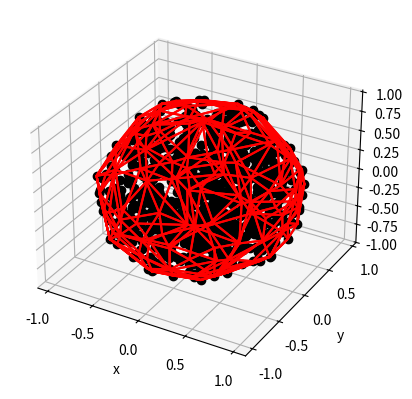

The matplotlib source for this figure:
# -*- coding: utf-8 -*-
"""
Created on Fri Jul 10 18:26:23 2020

[redacted]
"""


import numpy as np
import matplotlib.pyplot as plt
from mpl_toolkits.mplot3d import Axes3D
from scipy.spatial import ConvexHull


# 8 points defining the cube corners
pts = np.array([[0, 0, 0], [1, 0, 0], [1, 1, 0], [0, 1, 0],
                [0, 0, 1], [1, 0, 1], [1, 1, 1], [0, 1, 1], ])


#random points on a sphere
size = 200
n = 3 # or any positive integer
x = np.random.normal(size=(size, n)) 
x /= np.linalg.norm(x, axis=1)[:, np.newaxis]
pts = x

#points clustered within sphere
def clusteredPoints(n=100):
    radius = np.random.uniform(0.0,1.0, (n,1)) 
    theta = np.random.uniform(0.,1.,(n,1))* np.pi
    phi = np.arccos(1-2*np.random.uniform(0.0,1.,(n,1)))
    x = radius * np.sin( theta ) * np.cos( phi )
    y = radius * np.sin( theta ) * np.sin( phi )
    z = radius * np.cos( theta )
    array = np.array([x,y,z]).reshape(n,3)
    return array

#pts = clusteredPoints()

#uniform pts within sphere
from scipy.special import gammainc

def sample(center = np.array([0,0,0]),radius = 1,n_per_sphere=1000):
    r = radius
    ndim = center.size
    x = np.random.normal(size=(n_per_sphere, ndim))
    ssq = np.sum(x**2,axis=1)
    fr = r*gammainc(ndim/2,ssq/2)**(1/ndim)/np.sqrt(ssq)
    frtiled = np.tile(fr.reshape(n_per_sphere,1),(1,ndim))
    p = center + np.multiply(x,frtiled)
    return p


pts = sample()


hull = ConvexHull(pts)

fig = plt.figure()
ax = fig.add_subplot(111, projection="3d")

# Plot defining corner points
ax.plot(pts.T[0], pts.T[1], pts.T[2], "ko")

# 12 = 2 * 6 faces are the simplices (2 simplices per square face)
for s in hull.simplices:
    s = np.append(s, s[0])  # Here we cycle back to the first coordinate
    ax.plot(pts[s, 0], pts[s, 1], pts[s, 2], "r-")

# Make axis label
for i in ["x", "y", "z"]:
    eval("ax.set_{:s}label('{:s}')".format(i, i))

plt.show()